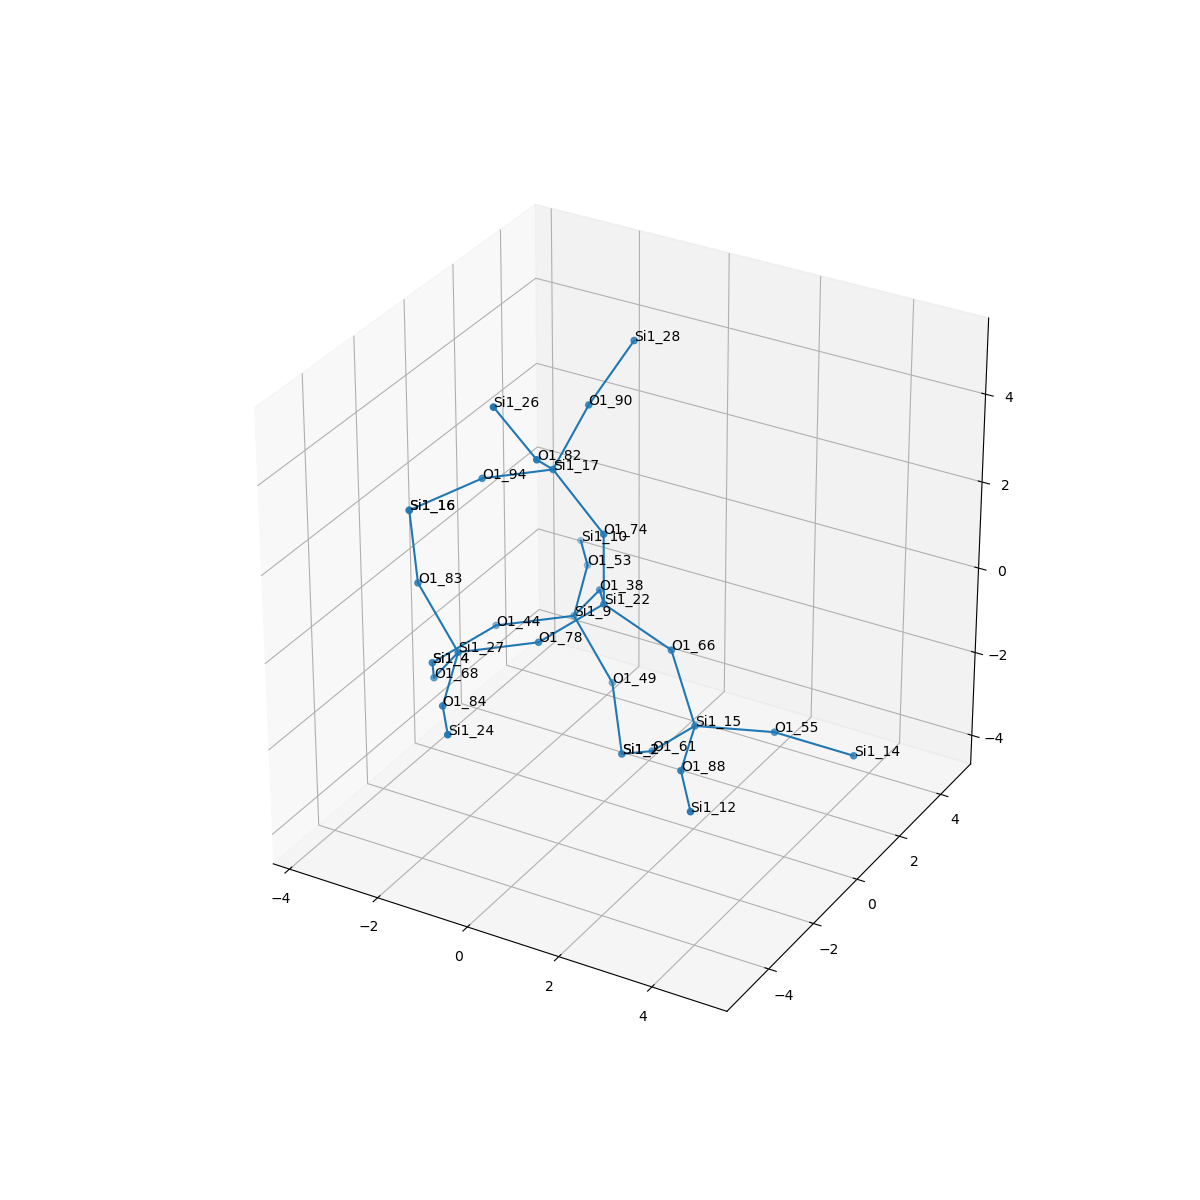

The file beside this chart, header and first rows:
, neighbor_num, isite, atom, x, y, z, front_index
0, 0, 22, Si1, 0.0, 0.0, 0.0, 
1, 1, 38, O1, -0.7717, 1.318, -0.5102, 0.0
2, 1, 78, O1, -0.7641, -1.323, -0.508, 0.0
3, 1, 66, O1, 1.489, -1.1102230246251565e-16, -0.6183, 0.0
4, 1, 74, O1, 2.7755575615628914e-17, 0.0, 1.612, 0.0
5, 2, 9, Si1, -1.681, 1.938, -1.687, 1.0
6, 2, 27, Si1, -2.058, -2.262, -0.6978, 2.0
7, 2, 15, Si1, 2.128, -0.2294, -2.083, 3.0
8, 2, 17, Si1, -1.052, -0.1077, 2.83, 4.0
9, 3, 44, O1, -2.974, 0.999, -1.877, 5.0
10, 3, 49, O1, -0.8246, 1.969, -3.05, 5.0
11, 3, 53, O1, -2.14, 3.43, -1.296, 5.0
12, 3, 83, O1, -2.914, -2.293, 0.6653, 6.0
13, 3, 84, O1, -1.599, -3.754, -1.088, 6.0
14, 3, 68, O1, -2.967, -1.642, -1.874, 6.0
15, 3, 61, O1, 1.02, 0.1071, -3.203, 7.0
16, 3, 55, O1, 3.402, 0.7319, -2.293, 7.0
17, 3, 88, O1, 2.586, -1.766, -2.228, 7.0
18, 3, 90, O1, -0.9388, 1.2, 3.763, 8.0
19, 3, 82, O1, -0.7127, -1.415, 3.71, 8.0
20, 3, 94, O1, -2.554, -0.2534, 2.262, 8.0
21, 4, 4, Si1, -3.739, -0.3245, -2.385, 9.0
22, 4, 2, Si1, -0.0808, 0.9342, -4.039, 10.0
23, 4, 10, Si1, -2.991, 4.771, -1.556, 11.0
24, 4, 16, Si1, -3.658, -1.259, 1.654, 12.0
25, 4, 24, Si1, -0.7476, -5.095, -0.8283, 13.0
26, 4, 4, Si1, -3.739, -0.3245, -2.385, 14.0
27, 4, 2, Si1, -0.0808, 0.9342, -4.039, 15.0
28, 4, 14, Si1, 4.952, 1.097, -2.53, 16.0
29, 4, 12, Si1, 3.464, -3.116, -2.216, 17.0
30, 4, 28, Si1, -0.4371, 2.175, 4.944, 18.0
31, 4, 26, Si1, -1.243, -2.15, 5.041, 19.0
32, 4, 16, Si1, -3.658, -1.259, 1.654, 20.0
